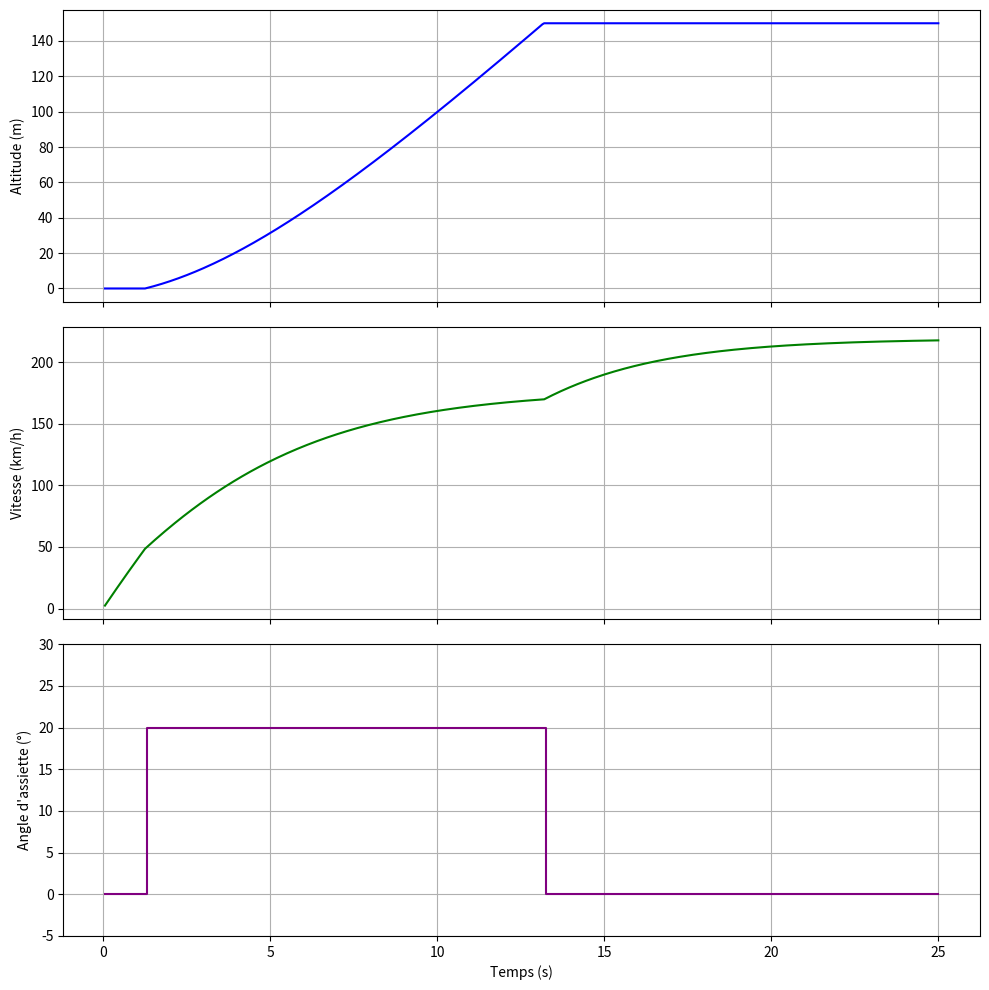

Write Python code to recreate this figure.
import matplotlib.pyplot as plt
import numpy as np

# --- Paramètres xFly J-65 (2x 2860-KV2200) ---
mass = 4.2           
thrust_static = 48.0 
s_area = 0.35        
cl_takeoff = 1.2     
cd = 0.04            
crr = 0.03           
rho = 1.225          
g = 9.81
target_alt = 150.0   
climb_angle_target = 20.0 # Angle cible en degrés durant la montée

# --- Initialisation ---
v = 0.1              
pos_x = 0            
alt = 0              
t = 0
dt = 0.05            
state = "GROUND_ROLL"
angle_deg = 0.0      # Angle initial

results = {"t": [], "v": [], "alt": [], "angle": []}

while t < 25:
    dynamic_pressure = 0.5 * rho * v**2
    thrust = thrust_static * (1 - (v / 180)) 
    
    if state == "GROUND_ROLL":
        angle_deg = 0.0
        lift = dynamic_pressure * s_area * cl_takeoff
        drag = dynamic_pressure * s_area * cd
        friction = crr * max(0, (mass * g) - lift)
        
        accel = (thrust - drag - friction) / mass
        v += accel * dt
        pos_x += v * dt
        
        if lift >= (mass * g):
            state = "CLIMB"

    elif state == "CLIMB":
        angle_deg = climb_angle_target
        angle_rad = np.radians(angle_deg)
        drag = dynamic_pressure * s_area * cd
        
        # Accélération tangentielle
        accel = (thrust - drag - (mass * g * np.sin(angle_rad))) / mass
        
        v += accel * dt
        pos_x += (v * np.cos(angle_rad)) * dt
        alt += (v * np.sin(angle_rad)) * dt
        
        if alt >= target_alt:
            state = "CRUISE"
            alt = target_alt

    elif state == "CRUISE":
        angle_deg = 0.0  # L'avion se remet à plat
        drag = dynamic_pressure * s_area * cd
        accel = (thrust - drag) / mass
        
        v += accel * dt
        pos_x += v * dt

    t += dt
    results["t"].append(t)
    results["v"].append(v * 3.6)
    results["alt"].append(alt)
    results["angle"].append(angle_deg)

# --- Visualisation ---
fig, (ax1, ax2, ax3) = plt.subplots(3, 1, figsize=(10, 10), sharex=True)

# 1. Altitude
ax1.plot(results["t"], results["alt"], color='blue', label='Altitude (m)')
ax1.set_ylabel("Altitude (m)")
ax1.grid(True)

# 2. Vitesse
ax2.plot(results["t"], results["v"], color='green', label='Vitesse (km/h)')
ax2.set_ylabel("Vitesse (km/h)")
ax2.grid(True)

# 3. Angle (Pitch)
ax3.step(results["t"], results["angle"], color='purple', where='post', label='Angle (deg)')
ax3.set_ylabel("Angle d'assiette (°)")
ax3.set_xlabel("Temps (s)")
ax3.set_ylim(-5, 30)
ax3.grid(True)

plt.tight_layout()
plt.show()
